Run: headless pygame with SDL's dummy video driver; simulated clock (each Clock.tick advances the game by its frame time, no real sleeping); random seed 0; keys injected as events and as key.get_pressed() state; mouse plan: one left click at the window centre at the start of phase 2, then a move to the lower-right quarter at the start of phase 3.
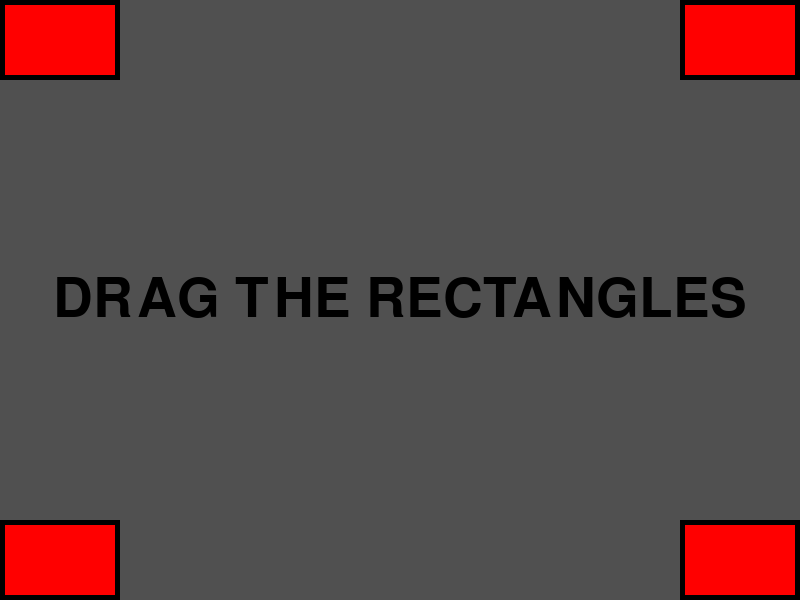
Frame 1 of 4 · flips 1–60 · no input
Frame 2 of 4 · flips 61–180 · clicked the window centre · tapped SPACE, RETURN · held RIGHT (→), D · screen unchanged from frame 1, image omitted
Frame 3 of 4 · flips 181–300 · moved the mouse to the lower-right quarter · held DOWN (↓), S · screen unchanged from frame 2, image omitted
Frame 4 of 4 · flips 301–420 · held LEFT (←), A, UP (↑), W · screen unchanged from frame 3, image omitted

The pygame program that drew these frames:

#! /usr/bin/env python

import pygame
from pygame.locals import *

#settings
BACKGROUND= 80,80,80
BLACK = 0,0,0
WHITE = 255,255,255
GREEN = 0,255,0
RED = 255,0,0
SCREEN_SIZE = 800,600
RECT_SIZE = 120,80

FPS = 30

## init
pygame.init()
screen = pygame.display.set_mode(SCREEN_SIZE)

## setup game objects
bounds = screen.get_rect()
rects = [ pygame.Rect((0,0), RECT_SIZE),
          pygame.Rect((0,0), RECT_SIZE),
          pygame.Rect((0,0), RECT_SIZE),
          pygame.Rect((0,0), RECT_SIZE)]
rects[0].topleft = bounds.topleft
rects[1].topright = bounds.topright
rects[2].bottomleft = bounds.bottomleft
rects[3].bottomright = bounds.bottomright

##game loop
clock = pygame.time.Clock()
done = False
grabbed = False

bigfont = pygame.font.Font(None, 80)



while not done:
    x = 0
    y = 0
    dx = 0
    dy = 0
    
    #input
    for event in pygame.event.get():
        if event.type == QUIT:
            done = True
        elif event.type == KEYDOWN and event.key == K_ESCAPE:
            done = True
        elif event.type == MOUSEBUTTONDOWN:
            for rect in rects:
                if rect.collidepoint(pygame.mouse.get_pos()):
                    grabbed = rect
                if grabbed:
                    rects.remove(grabbed)
                    rects.append(grabbed)
                    x,y = pygame.mouse.get_pos()
        elif event.type == MOUSEBUTTONUP:
            grabbed = None
            dx,dy = pygame.mouse.get_pos()
            dx -= x
            dy -= y

    #update
    if grabbed:
        grabbed.center = pygame.mouse.get_pos()
        grabbed.clamp_ip(bounds)

    #draw
    screen.fill(BACKGROUND)
    
    text = bigfont.render("DRAG THE RECTANGLES", True, BLACK,BACKGROUND)
    location = text.get_rect()
    location.center = bounds.center
    screen.blit(text, location)
    
    for rect in rects:
        others = rects[:]
        others.remove(rect)
        
        if rect == grabbed:
            color = WHITE
        elif rect.collidelist(others) != -1:
            color = GREEN
        else:
            color = RED
            
        pygame.draw.rect(screen, color,rect)
        pygame.draw.rect(screen, color, rect)
            
        pygame.draw.rect(screen, (0,0,0),rect, 5)


    #refresh
    pygame.display.flip()
    clock.tick(FPS)







    
